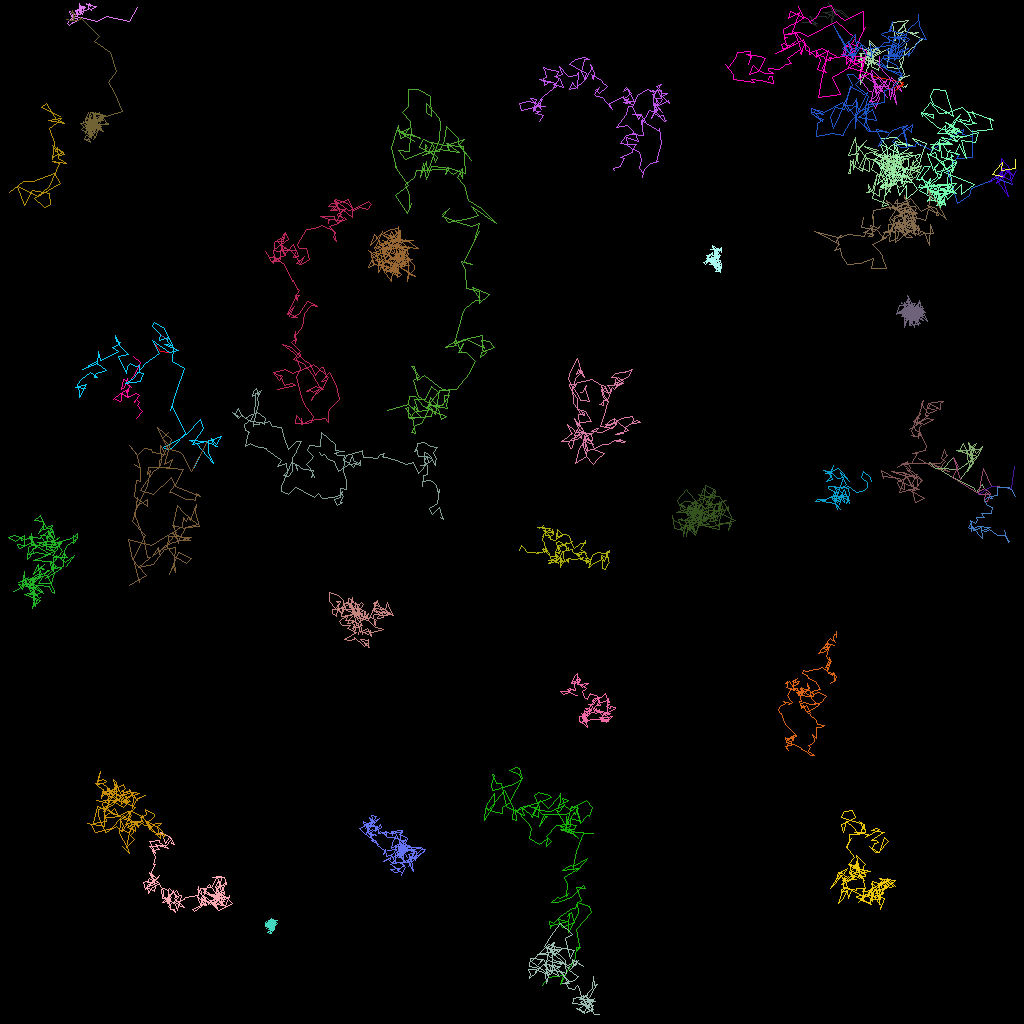

Source data for this figure (header and first rows):
traj_idx, frame, x, y, z
3, 0, 100.2, 2.708, 0.0
3, 1, 102.1, 2.85, 0.0
3, 2, 101.8, 2.721, 0.0
3, 3, 101.2, 1.987, 0.0
3, 4, 101.3, 2, 0.0
3, 5, 102, 3.208, 0.0
3, 6, 101.4, 2.711, 0.0
3, 7, 102, 1.995, 0.0
3, 8, 103.2, 1.968, 0.0
3, 9, 103.4, 2.306, 0.0
3, 10, 104, 1.555, 0.0
3, 11, 103.9, 2.915, 0.0
3, 12, 104.4, 1.422, 0.0
3, 13, 102.9, 1.441, 0.0
3, 14, 103.9, 1.823, 0.0
3, 15, 104, 1.689, 0.0
3, 16, 104.1, 1.441, 0.0
3, 17, 104.5, 1.887, 0.0
3, 18, 104.3, 0.971, 0.0
3, 19, 106.2, 2.423, 0.0
3, 20, 105.1, 1.304, 0.0
3, 21, 104, 1.366, 0.0
3, 22, 104, 1.424, 0.0
3, 23, 103.5, 0.2728, 0.0
15, 0, 16.96, 52.3, 0.0
15, 1, 17.81, 51.33, 0.0
15, 2, 17.14, 50.57, 0.0
15, 3, 17.37, 50.29, 0.0
15, 4, 16.94, 49.81, 0.0
15, 5, 16.75, 50.27, 0.0
15, 6, 16.88, 50.01, 0.0
15, 7, 17.34, 49.36, 0.0
15, 8, 16.93, 49.12, 0.0
15, 9, 16.05, 49.58, 0.0
15, 10, 15.7, 48.86, 0.0
15, 11, 15.99, 49.65, 0.0
15, 12, 15.59, 49.48, 0.0
15, 13, 15.85, 49.5, 0.0
15, 14, 14.99, 49.07, 0.0
15, 15, 14.15, 49.86, 0.0
15, 16, 14.25, 49.75, 0.0
15, 17, 14.85, 50.12, 0.0
15, 18, 15.09, 49.94, 0.0
15, 19, 15.15, 49.91, 0.0
15, 20, 15.14, 49.35, 0.0
15, 21, 15.34, 48.93, 0.0
15, 22, 15.91, 48.61, 0.0
15, 23, 15.92, 49.19, 0.0
15, 24, 16.15, 48.15, 0.0
15, 25, 16.41, 48.33, 0.0
15, 26, 15.9, 47.98, 0.0
15, 27, 15.71, 47.55, 0.0
15, 28, 15.35, 47.4, 0.0
15, 29, 15.09, 48.67, 0.0
15, 30, 15.54, 48.33, 0.0
15, 31, 15.81, 47.28, 0.0
15, 32, 16.03, 47.7, 0.0
15, 33, 16.7, 46.91, 0.0
15, 34, 17.48, 45.24, 0.0
15, 35, 16.61, 44.53, 0.0
... 6,016 more rows
